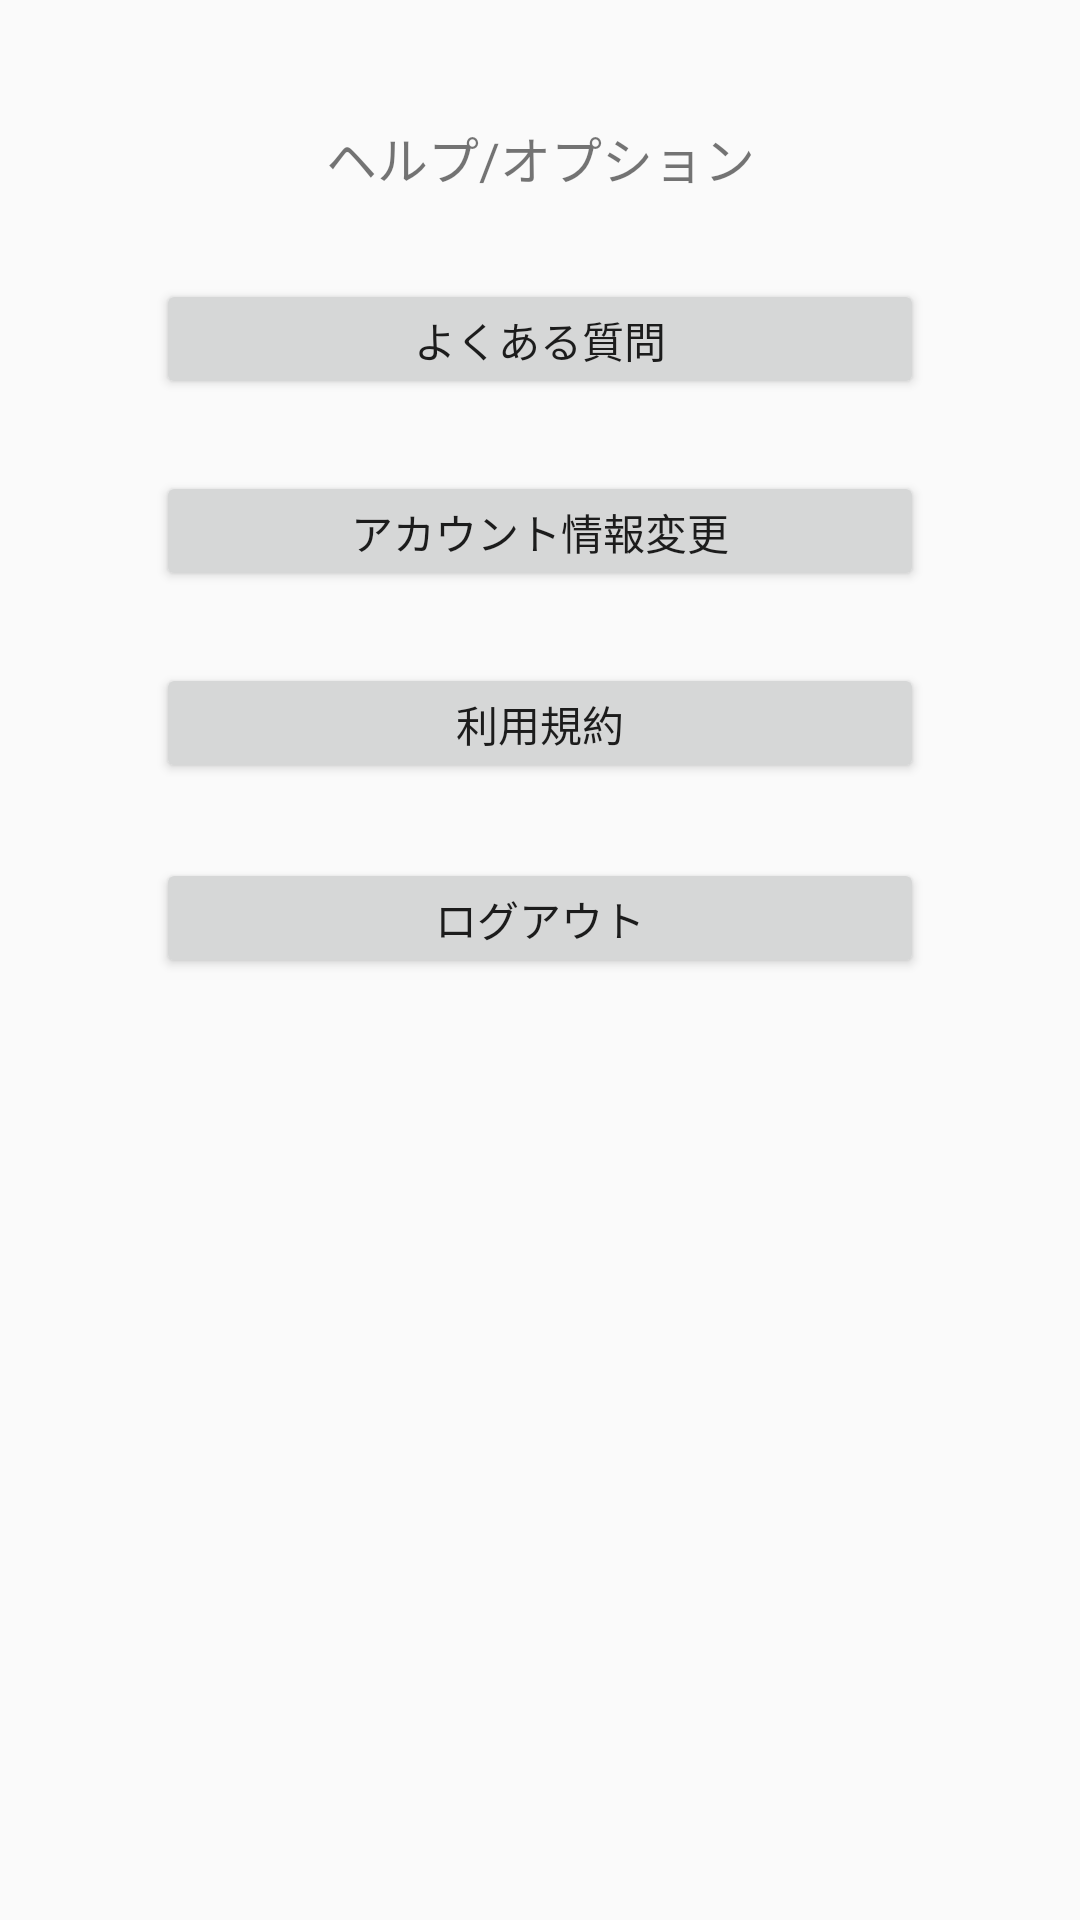

Reconstruct the res/layout file that produces this screen, plus the resources it refers to.
<!-- AndroidManifest.xml: application theme AppTheme -->
<!-- res/layout/activity_help_option.xml -->
<?xml version="1.0" encoding="utf-8"?>
<android.support.constraint.ConstraintLayout xmlns:android="http://schemas.android.com/apk/res/android"
    xmlns:app="http://schemas.android.com/apk/res-auto"
    xmlns:tools="http://schemas.android.com/tools"
    android:layout_width="match_parent"
    android:layout_height="match_parent"
    tools:context="com.funney.funney_android.HelpOption">

    <TextView
        android:id="@+id/textView8"
        android:layout_width="wrap_content"
        android:layout_height="wrap_content"
        android:layout_marginLeft="8dp"
        android:layout_marginRight="8dp"
        android:layout_marginTop="40dp"
        android:text="ヘルプ/オプション"
        android:textSize="17sp"
        app:layout_constraintLeft_toLeftOf="parent"
        app:layout_constraintRight_toRightOf="parent"
        app:layout_constraintTop_toTopOf="parent" />

    <Button
        android:id="@+id/question"
        android:layout_width="256dp"
        android:layout_height="40dp"
        android:layout_marginLeft="8dp"
        android:layout_marginRight="8dp"
        android:layout_marginTop="28dp"
        android:text="よくある質問"
        app:layout_constraintLeft_toLeftOf="parent"
        app:layout_constraintRight_toRightOf="parent"
        app:layout_constraintTop_toBottomOf="@+id/textView8" />

    <Button
        android:id="@+id/logout"
        android:layout_width="256dp"
        android:layout_height="40dp"
        android:layout_marginTop="25dp"
        android:text="ログアウト"
        app:layout_constraintTop_toBottomOf="@+id/policyConfirm"
        android:layout_marginLeft="8dp"
        app:layout_constraintLeft_toLeftOf="parent"
        android:layout_marginRight="8dp"
        app:layout_constraintRight_toRightOf="parent" />

    <Button
        android:id="@+id/policyConfirm"
        android:layout_width="256dp"
        android:layout_height="40dp"
        android:layout_marginTop="24dp"
        android:text="利用規約"
        app:layout_constraintTop_toBottomOf="@+id/editAC"
        android:layout_marginLeft="8dp"
        app:layout_constraintLeft_toLeftOf="parent"
        android:layout_marginRight="8dp"
        app:layout_constraintRight_toRightOf="parent" />

    <Button
        android:id="@+id/editAC"
        android:layout_width="256dp"
        android:layout_height="40dp"
        android:layout_marginTop="24dp"
        android:text="アカウント情報変更"
        app:layout_constraintTop_toBottomOf="@+id/question"
        android:layout_marginLeft="8dp"
        app:layout_constraintLeft_toLeftOf="parent"
        android:layout_marginRight="8dp"
        app:layout_constraintRight_toRightOf="parent" />
</android.support.constraint.ConstraintLayout>
<!-- resources referenced by this layout -->
<resources>
  <style name="AppTheme" parent="Theme.AppCompat.Light.DarkActionBar">
          
          <item name="colorPrimary">@color/colorPrimary</item>
          <item name="colorPrimaryDark">@color/colorPrimaryDark</item>
          <item name="colorAccent">@color/colorAccent</item>
      </style>
  <color name="colorPrimary">#F3A033</color>
  <color name="colorPrimaryDark">#F3A033</color>
  <color name="colorAccent">#F3A033</color>
</resources>
